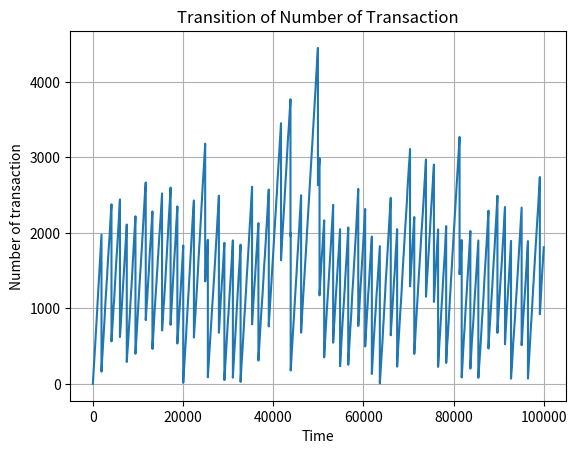

This chart was generated by the following Python code:
import numpy as np
import numpy.random as rd
import matplotlib.pyplot as plt

class BlockChain_lib:
    def __init__(self, lmd, mean, sd, time, capacity = 1000000, block_meantime = 60 * 10):
        self.lmd = lmd #トランザクションの到着率
        self.mean = mean #1トランザクションの大きさの平均(正規分布)
        self.sd = sd #1トランザクションの大きさの標準偏差(正規分布)
        #self.capacity = 1000000 #1ブロックは1MByteまで
        self.capacity = capacity
        #self.block_meantime = 60 * 10 #(約10分)
        self.block_meantime = block_meantime
        self.time = time # 上限時間
        self.time_series = [] #経過時間
        self.transaction = [] #トランザクション数の時系列推移
        print('ブロックの許容量(MB): {0}'.format(self.capacity))
        print('ブロックの平均処理時間(秒): {0}'.format(self.block_meantime))

    def getEXP(self, param): #paramは指数分布の平均
        return rd.exponential(param)

    def getNormal(self):
        return np.random.normal(self.mean, self.sd)

    def getSimulation(self): # M/G^b/1待ち行列として考える
        block_volume = 0 #現在のブロックの容量
        block_count = 0 #現在のブロックに入っているトランザクション数
        block_service = 100000000 #ブロックサービスまでの時間
        buffer = 0 #バッファにあるトランザクションの数
        queue = 0 #現在のqueueの長さ(ブロック内+バッファのトランザクション数)

        total_queue = 0 #系内人数
        total_queuelength = 0 #待ち人数

        arrival = self.getEXP(1/self.lmd) #最初のトランザクション到着までの時間
        elapse = 0 #経過時間
        
        while(elapse < self.time):
            if(arrival < block_service): #トランザクションの到着
                #print("Arrival 経過時間:{0}".format(elapse))
                #系内トランザクション数の処理
                total_queue += queue * arrival
                if( queue > 0 ):
                    total_queuelength += ( queue - block_count ) * arrival
                elif ( queue == 0 ):
                    total_queuelength += queue * arrival
                queue += 1 #系内のトランザクション数を増やす(サービス中も含む)

                if(buffer == 0): #bufferが0は、ブロックは未生成
                    cur_volume = self.getNormal() #今回のトランザクションの大きさ
                    block_volume += cur_volume #到着トランザクションをブロックに格納
                    block_count += 1 #ブロックのトランザクション格納数を増やす
                    #print("ブロックに格納 ブロック容量:{0}, ブロック内TS数{1}".format(block_volume, block_count))
                    #print(self.capacity)
                    if(block_volume > self.capacity):#ブロックの規定量より大きくなったら
                        block_service = self.getEXP(self.block_meantime) #ブロックのサービス時間を設定
                        #block_count = 1 #ブロック中のトランザクションは今回の到着のみ
                        #block_volume = cur_volume #ブロック中のトランザクションは今回の到着のみ
                        buffer += 1
                        #print("ブロックを処理開始 サービス時間:{0}".format(block_service))

                elif(buffer > 0):#ブロックは生成済み(処理待ち)
                    block_service -= arrival #ブロックのサービス時間を減らす
                    buffer += 1 #今回の到着はバッファに入る

                elapse += arrival #時間を進める
                arrival = self.getEXP(1/self.lmd) #次のトランザクションの到着までの時間

            elif(arrival >= block_service): #サービスが完了
                #print("Departure 経過時間:{0}".format(elapse))
                #系内トランザクション数の処理
                total_queue += queue * block_service
                if(queue > 0):
                    total_queuelength += ( queue - block_count ) * block_service
                elif ( queue == 0 ):
                    total_queuelength += queue * block_service
                queue -= (block_count - 1) #サービスが終わったブロックに入っていたトランザクション数を引く(-1する:確認)
                arrival -= block_service #次回までの到着時刻を変更
                elapse += block_service #時間を進める
                block_count = 0 #サービス終了で初期化
                block_volume = 0 #サービス終了で初期化
                if(buffer > 0): #新たなブロックを到着済みトランザクションで作成
                    for i in range(buffer): #到着済みトランザクションでのループ
                        cur_volume = self.getNormal()
                        block_volume += cur_volume
                        block_count += 1
                        if(block_volume > self.capacity):#ブロックの規定量より大きくなったら
                            block_service = self.getEXP(self.block_meantime) #ブロックのサービス時間を設定
                            #block_count = 1 #ブロック中のトランザクションは今回の到着のみ (要確認!!!!)
                            #block_volume = cur_volume #ブロック中のトランザクションは今回の到着のみ
                            #print("ブロックを処理開始 サービス時間:{0}".format(block_service))
                            break #ループをbreak
                        else :
                            block_service = 1000000 #ブロックが規定量に満たない場合
                    buffer -= block_count #ブロックに入れたトランザクション数をbufferから引く(値確認)  

            #print("系内TS数:{0}, ブロック内TS容量:{1}, ブロック内TS個数{2}, ブロックサービス時間{3}".format(queue,block_volume,block_count,block_service)) 
            self.time_series.append(elapse)
            self.transaction.append(queue)  
        print("平均系内人数:{0}, 平均待ち人数:{1}".format(total_queue / self.time, total_queuelength / self.time))
        #系内：全てのトランザクション、待ち:バッファのトランザクションのみ
        return total_queue / self.time

    def getGraph(self, filename="blockchain_graph.png"):
        plt.plot(self.time_series, self.transaction)
        plt.title("Transition of Number of Transaction")
        plt.xlabel("Time")
        plt.ylabel("Number of transaction")
        plt.grid(True)
        plt.savefig(filename) # This line saves the graph as a file
        plt.show()

if __name__ == '__main__':
    lmd = 1.0 #トランザクションの到着率
    mean = 550 #トランザクションの大きさの平均
    sd = 50 #トランザクションの大きさの標準偏差
    time = 100000 #上限時間
    blib = BlockChain_lib(lmd, mean, sd, time)
    blib.getSimulation()
    blib.getGraph()